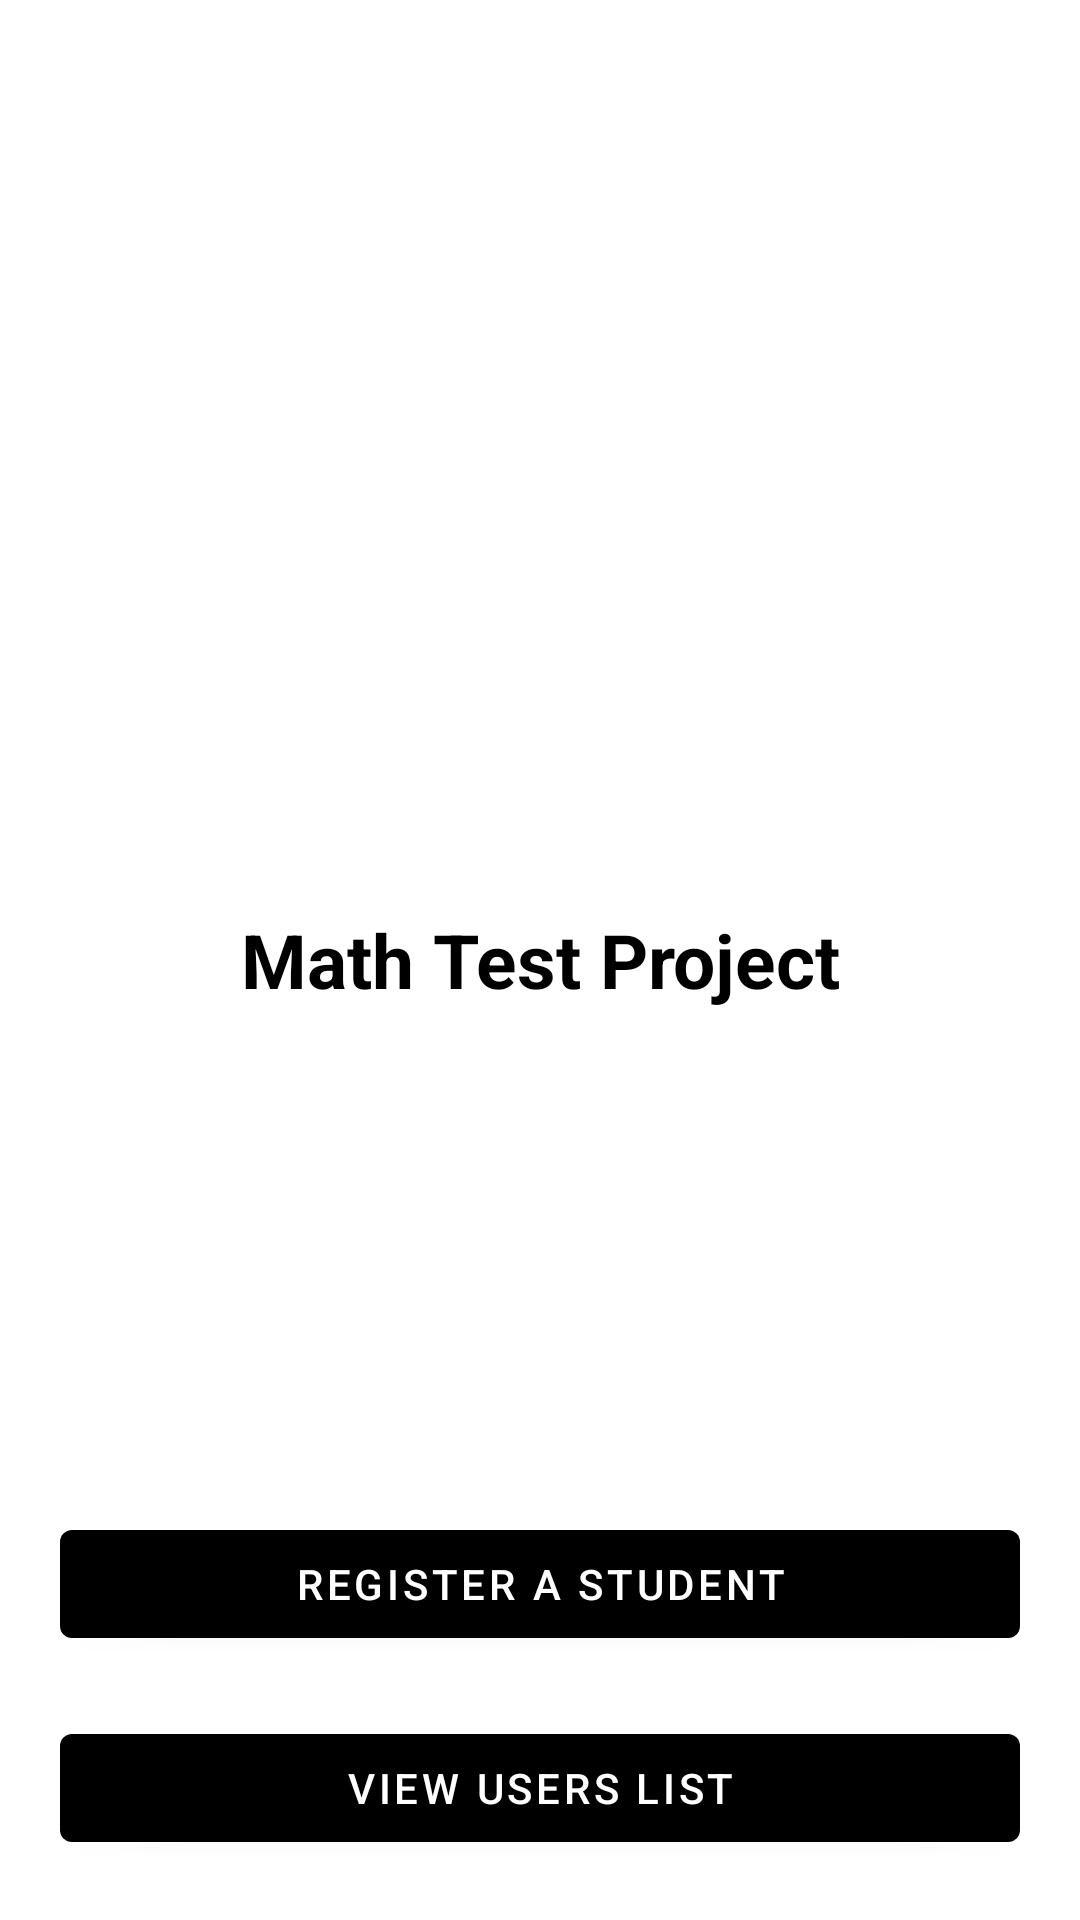

Layout XML and referenced resources for this Android screen:
<!-- AndroidManifest.xml: application theme Theme.MathTestProject -->
<!-- res/layout/activity_main.xml -->
<?xml version="1.0" encoding="utf-8"?>
<RelativeLayout xmlns:android="http://schemas.android.com/apk/res/android"
    xmlns:app="http://schemas.android.com/apk/res-auto"
    xmlns:tools="http://schemas.android.com/tools"
    android:layout_width="match_parent"
    android:layout_height="match_parent"
    tools:context=".activities.MainActivity">

    <TextView
        android:layout_width="wrap_content"
        android:layout_height="wrap_content"
        android:layout_centerInParent="true"
        android:gravity="center"
        android:text="Math Test Project"
        android:textColor="@color/black"
        android:textSize="25sp"
        android:textStyle="bold" />

    <LinearLayout
        android:layout_width="match_parent"
        android:layout_height="wrap_content"
        android:layout_alignParentBottom="true"
        android:layout_marginHorizontal="20dp"
        android:layout_marginBottom="20dp"
        android:orientation="vertical">

        <com.google.android.material.button.MaterialButton
            android:layout_width="match_parent"
            android:layout_height="wrap_content"
            android:text="Register a student"
            android:id="@+id/register_student_btn"
            android:textColor="@color/white"
            app:backgroundTint="@color/black" />

        <com.google.android.material.button.MaterialButton
            android:layout_width="match_parent"
            android:layout_height="wrap_content"
            android:id="@+id/view_users_list_btn"
            android:layout_marginTop="20dp"
            android:text="View Users list"
            android:textColor="@color/white"
            app:backgroundTint="@color/black" />

    </LinearLayout>

</RelativeLayout>
<!-- resources referenced by this layout -->
<resources>
  <color name="black">#FF000000</color>
  <color name="white">#FFFFFFFF</color>
  <style name="Theme.MathTestProject" parent="Theme.MaterialComponents.DayNight.DarkActionBar">
          
          <item name="colorPrimary">@color/black</item>
          <item name="colorPrimaryVariant">@color/black</item>
          <item name="colorOnPrimary">@color/white</item>
          
          <item name="colorSecondary">@color/teal_200</item>
          <item name="colorSecondaryVariant">@color/teal_700</item>
          <item name="colorOnSecondary">@color/black</item>
          
          <item name="android:statusBarColor" tools:targetApi="l">?attr/colorPrimaryVariant</item>
          
      </style>
  <color name="teal_200">#FF03DAC5</color>
  <color name="teal_700">#FF018786</color>
</resources>
